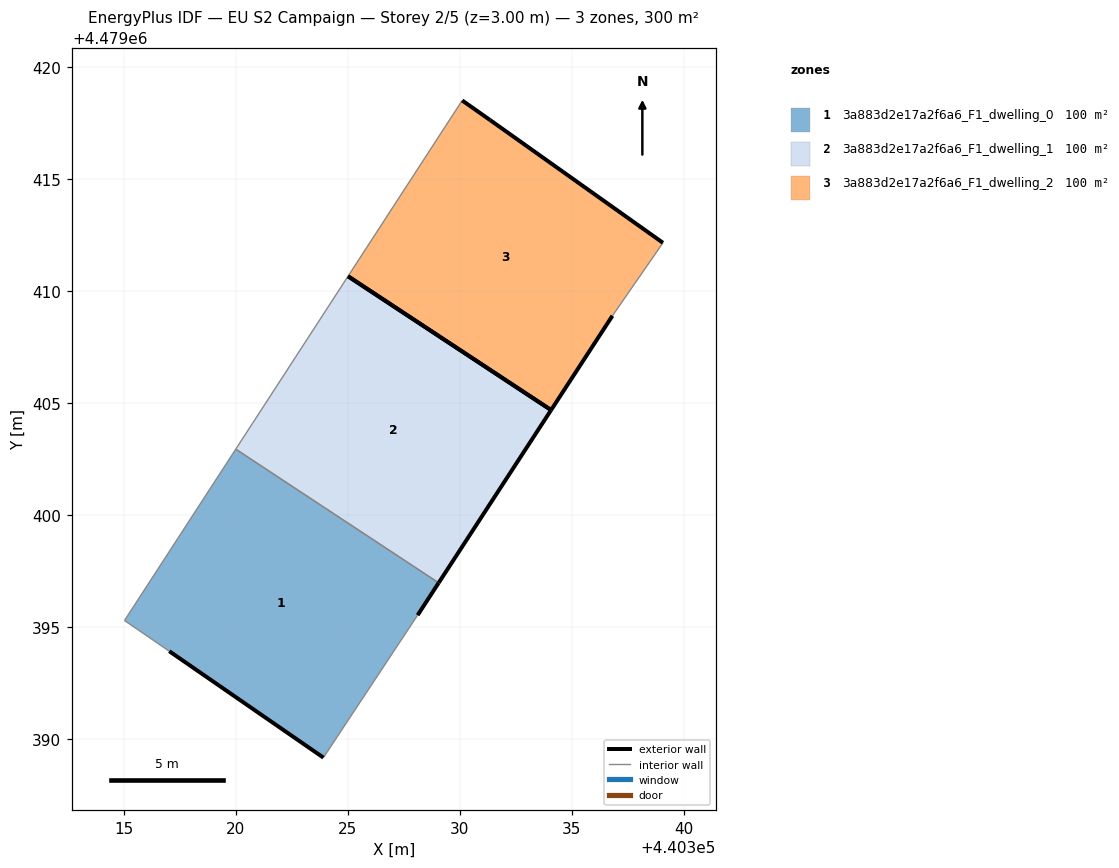
=== STOREY PLAN SPEC (per zone: floor XY polygon, exterior-wall plan segments, windows/doors) ===
zone 1: 3a883d2e17a2f6a6_F1_dwelling_0  (99.8 m²)
  floor: (440323.90, 4479389.17) (440328.11, 4479395.53) (440329.05, 4479396.97) (440319.99, 4479402.94) (440315.03, 4479395.29) (440317.02, 4479393.92)
  exterior wall: (440329.05, 4479396.97) – (440328.11, 4479395.53)  [1.7 m]
  exterior wall: (440323.91, 4479389.17) – (440317.03, 4479393.92)  [8.4 m]
  interior walls: 4
zone 2: 3a883d2e17a2f6a6_F1_dwelling_1  (99.9 m²)
  floor: (440329.05, 4479396.97) (440334.07, 4479404.69) (440325.00, 4479410.66) (440319.99, 4479402.94)
  exterior wall: (440334.07, 4479404.69) – (440329.05, 4479396.97)  [9.2 m]
  exterior wall: (440325.00, 4479410.66) – (440334.07, 4479404.69)  [10.9 m]
  interior walls: 2
zone 3: 3a883d2e17a2f6a6_F1_dwelling_2  (99.8 m²)
  floor: (440336.81, 4479408.90) (440339.06, 4479412.15) (440331.35, 4479417.63) (440330.10, 4479418.51) (440325.00, 4479410.66) (440334.07, 4479404.69)
  exterior wall: (440330.10, 4479418.51) – (440331.35, 4479417.63)  [1.5 m]
  exterior wall: (440331.35, 4479417.63) – (440339.06, 4479412.15)  [9.5 m]
  exterior wall: (440336.81, 4479408.90) – (440334.07, 4479404.69)  [5.0 m]
  exterior wall: (440334.07, 4479404.69) – (440325.00, 4479410.66)  [10.9 m]
  interior walls: 2

=== DERIVED (storey summary) ===
Building: EU S2 Campaign
Storey: 2 of 5  (floor level z = 3.00 m)
Storey gross floor area: 299.5 m²
Zones on this storey: 3
  - 3a883d2e17a2f6a6_F1_dwelling_0: floor 99.8 m²; exterior wall 10.1 m (30.2 m²); WWR 0.0%
  - 3a883d2e17a2f6a6_F1_dwelling_1: floor 99.9 m²; exterior wall 20.1 m (60.2 m²); WWR 0.0%
  - 3a883d2e17a2f6a6_F1_dwelling_2: floor 99.8 m²; exterior wall 26.9 m (80.6 m²); WWR 0.0%
Zone adjacency (shared interzone walls):
  - 3a883d2e17a2f6a6_F1_dwelling_0 ↔ 3a883d2e17a2f6a6_F1_dwelling_1